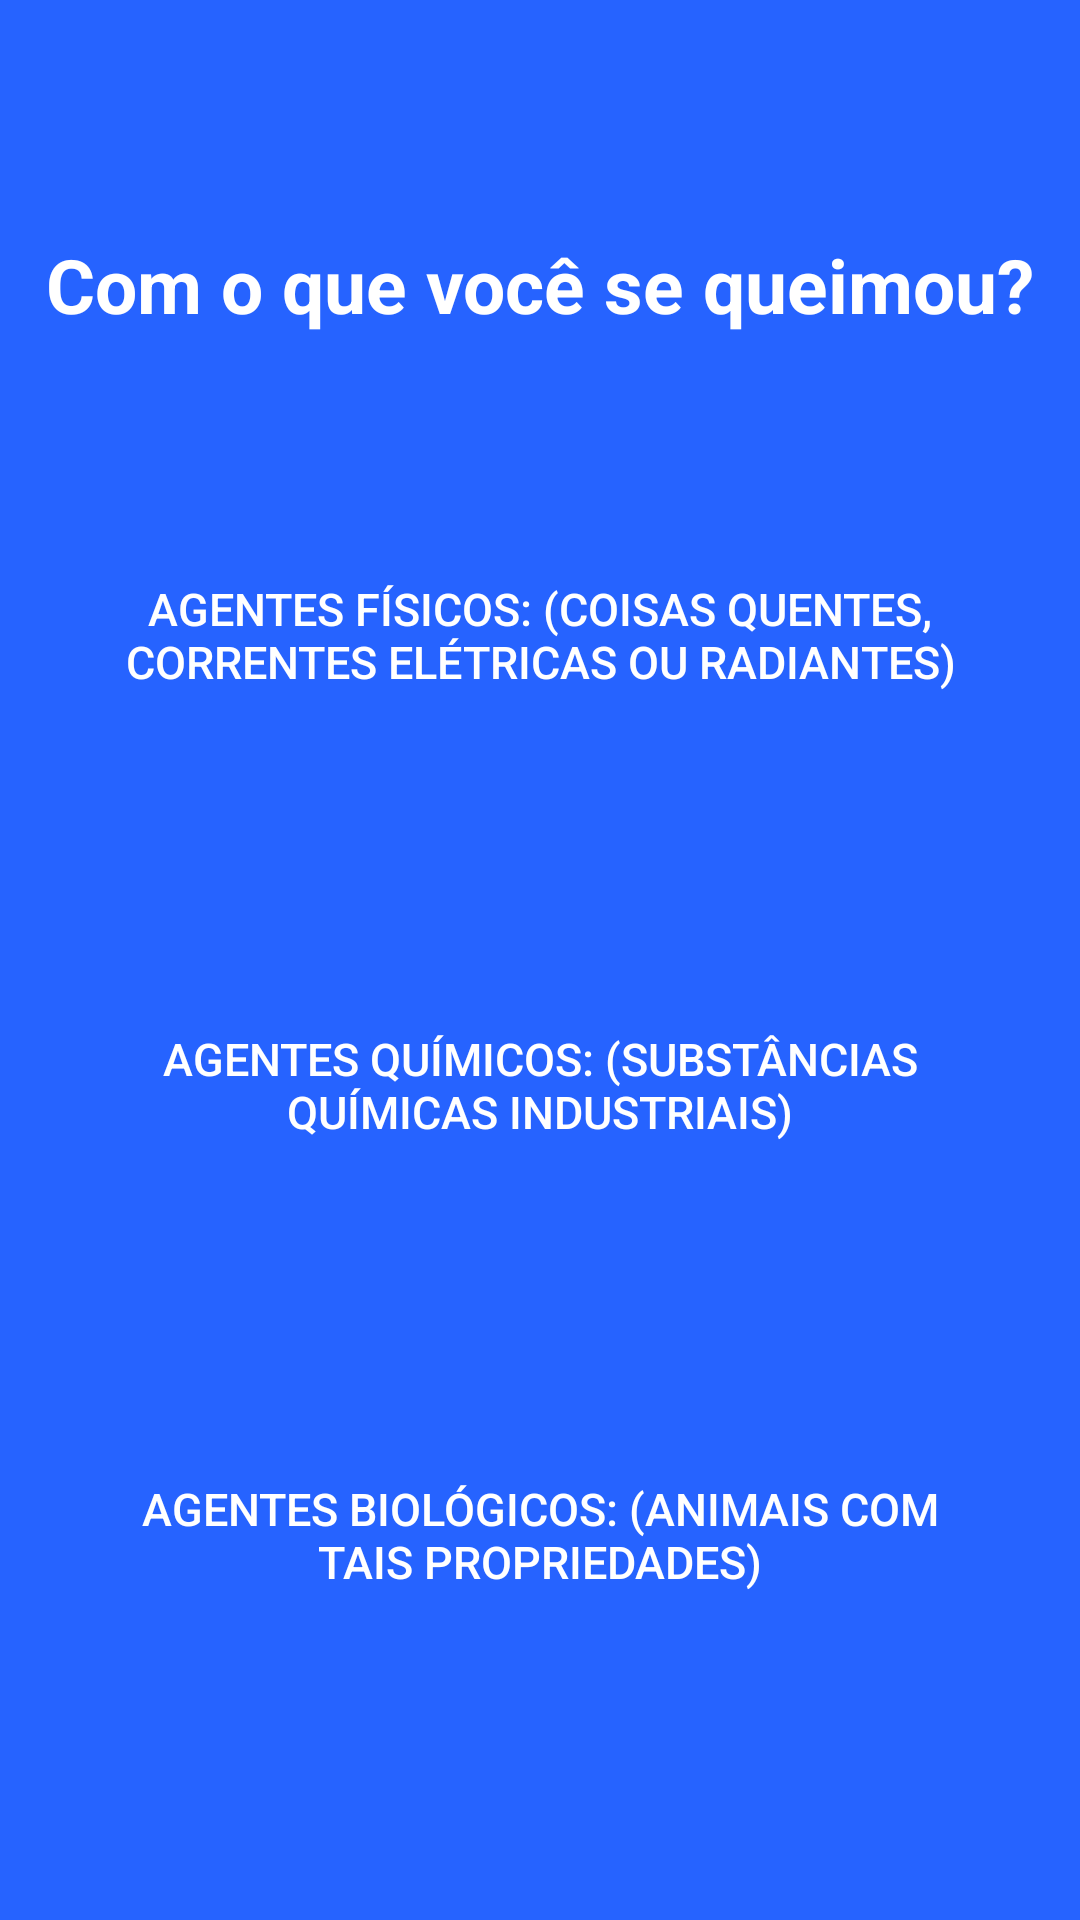

Android layout source for this screen:
<!-- AndroidManifest.xml: application theme Theme.ProjectBurnedMyself -->
<!-- res/layout/activity_questoes3.xml -->
<?xml version="1.0" encoding="utf-8"?>
<androidx.constraintlayout.widget.ConstraintLayout xmlns:android="http://schemas.android.com/apk/res/android"
    xmlns:app="http://schemas.android.com/apk/res-auto"
    xmlns:tools="http://schemas.android.com/tools"
    android:layout_width="match_parent"
    android:layout_height="match_parent"
    tools:context=".questoes3">

    <LinearLayout
        android:layout_width="match_parent"
        android:layout_height="match_parent"
        android:background="@color/backButton"
        android:gravity="center"
        android:orientation="vertical"
        tools:layout_editor_absoluteX="0dp"
        tools:layout_editor_absoluteY="0dp">

        <TextView
            android:id="@+id/lblTexto"
            android:layout_width="match_parent"
            android:layout_height="wrap_content"
            android:text="Com o que você se queimou?"
            android:textAlignment="center"
            android:gravity="center"
            android:textColor="@color/white"
            android:textStyle="bold"
            android:textSize="25dp"
            />

        <Space
            android:layout_width="match_parent"
            android:layout_height="50dp"/>

        <Button
            android:id="@+id/btnAgentesFisicos"
            android:onClick="btnAgentesFisicosOnClick"
            android:layout_width="300dp"
            android:layout_height="100dp"
            android:background="@drawable/roundquestions"
            android:elevation="40dp"
            android:paddingTop="5dp"
            android:paddingBottom="5dp"
            android:paddingLeft="10dp"
            android:paddingRight="10dp"
            android:textColor="@color/white"
            android:text="Agentes Físicos: (Coisas quentes, correntes elétricas ou radiantes)"
            android:textSize="15dp"
            />

        <Space
            android:layout_width="match_parent"
            android:layout_height="50dp"/>

        <Button
            android:id="@+id/btnAgentesQuimicos"
            android:onClick="btnAgentesQuimicosOnClick"
            android:layout_width="300dp"
            android:layout_height="100dp"
            android:background="@drawable/roundquestions"
            android:elevation="40dp"
            android:paddingTop="5dp"
            android:paddingBottom="5dp"
            android:paddingLeft="10dp"
            android:paddingRight="10dp"
            android:textColor="@color/white"
            android:text="Agentes químicos: (Substâncias químicas industriais)"
            android:textSize="15dp"
            />

        <Space
            android:layout_width="match_parent"
            android:layout_height="50dp"/>

        <Button
            android:id="@+id/btnAgentesBiologicos"
            android:onClick="btnAgentesBiologicosOnClick"
            android:layout_width="300dp"
            android:layout_height="100dp"
            android:background="@drawable/roundquestions"
            android:elevation="40dp"
            android:paddingTop="5dp"
            android:paddingBottom="5dp"
            android:paddingLeft="10dp"
            android:paddingRight="10dp"
            android:textColor="@color/white"
            android:text="Agentes biológicos: (Animais com tais propriedades)"
            android:textSize="15dp"
            />

    </LinearLayout>

</androidx.constraintlayout.widget.ConstraintLayout>
<!-- resources referenced by this layout -->
<resources>
  <color name="backButton">#2663FF</color>
  <color name="white">#FFFFFFFF</color>
  <style name="Theme.ProjectBurnedMyself" parent="Theme.AppCompat.Light.NoActionBar">
          
          <item name="colorPrimary">@color/backButton</item>
          <item name="colorPrimaryVariant">@color/purple_700</item>
          <item name="colorOnPrimary">@color/white</item>
          
          <item name="colorSecondary">@color/teal_200</item>
          <item name="colorSecondaryVariant">@color/teal_700</item>
          <item name="colorOnSecondary">@color/black</item>
          
          <item name="android:statusBarColor" tools:targetApi="l">?attr/colorPrimaryVariant</item>
          
          
          <item name="windowActionBar"> false</item>
      </style>
  <color name="purple_700">#FF3700B3</color>
  <color name="teal_200">#FF03DAC5</color>
  <color name="teal_700">#FF018786</color>
  <color name="black">#FF000000</color>
</resources>
